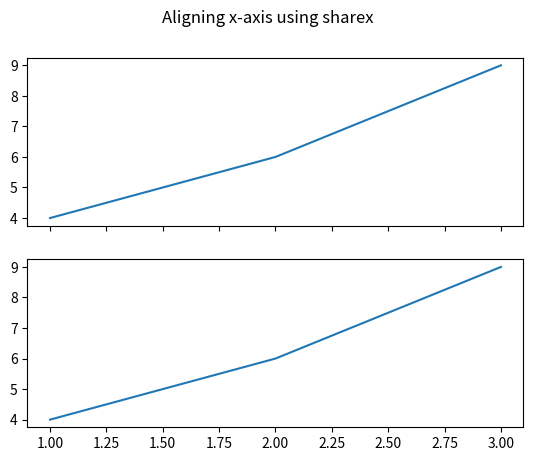

Reproduce this figure in Python.
import matplotlib.pyplot as plt
x = [1, 2, 3]
y = [4, 6, 9]

fig, (ax1, ax2) = plt.subplots(2, sharex=True)
fig.suptitle('Aligning x-axis using sharex')

ax1.plot(x, y)
ax2.plot(x, y)

plt.show()
